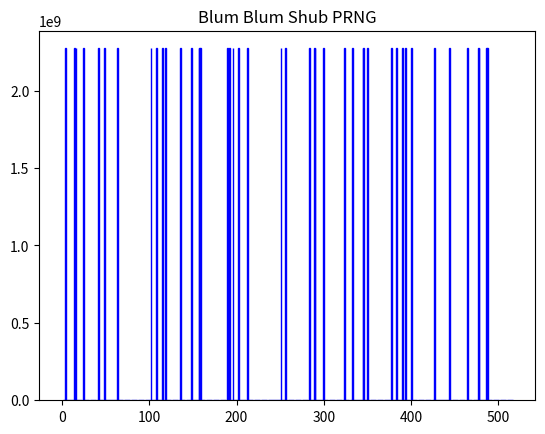

Here is the Python script that generated this plot:
import matplotlib.pyplot as plt

# seed of random function
seed = 4
# function parameters
p = 11
q = 47
# max integer
max_i = p * q
# random times
r_times = 10**11
# real random times
rr_times = 44

# print("0000\r", end="")
s = seed
ans = [0 for i in range(max_i)]
for i in range(rr_times):
    x = (s**2) % max_i
    # ans[x] += 1
    ans[x] += (r_times // rr_times)
    s = x
    # print(format(i + 1, '04d'), "\r", end="")
    # print(x)

# repeat forever
s = seed
for i in range(r_times % rr_times):
    x = (s**2) % max_i
    ans[x] += 1
    s = x

f = open('blum.txt', 'w')
print(ans, file=f)
f.close()

plt.bar(range(max_i), ans, 0.9, edgecolor='b')
plt.title("Blum Blum Shub PRNG")

plt.show()
